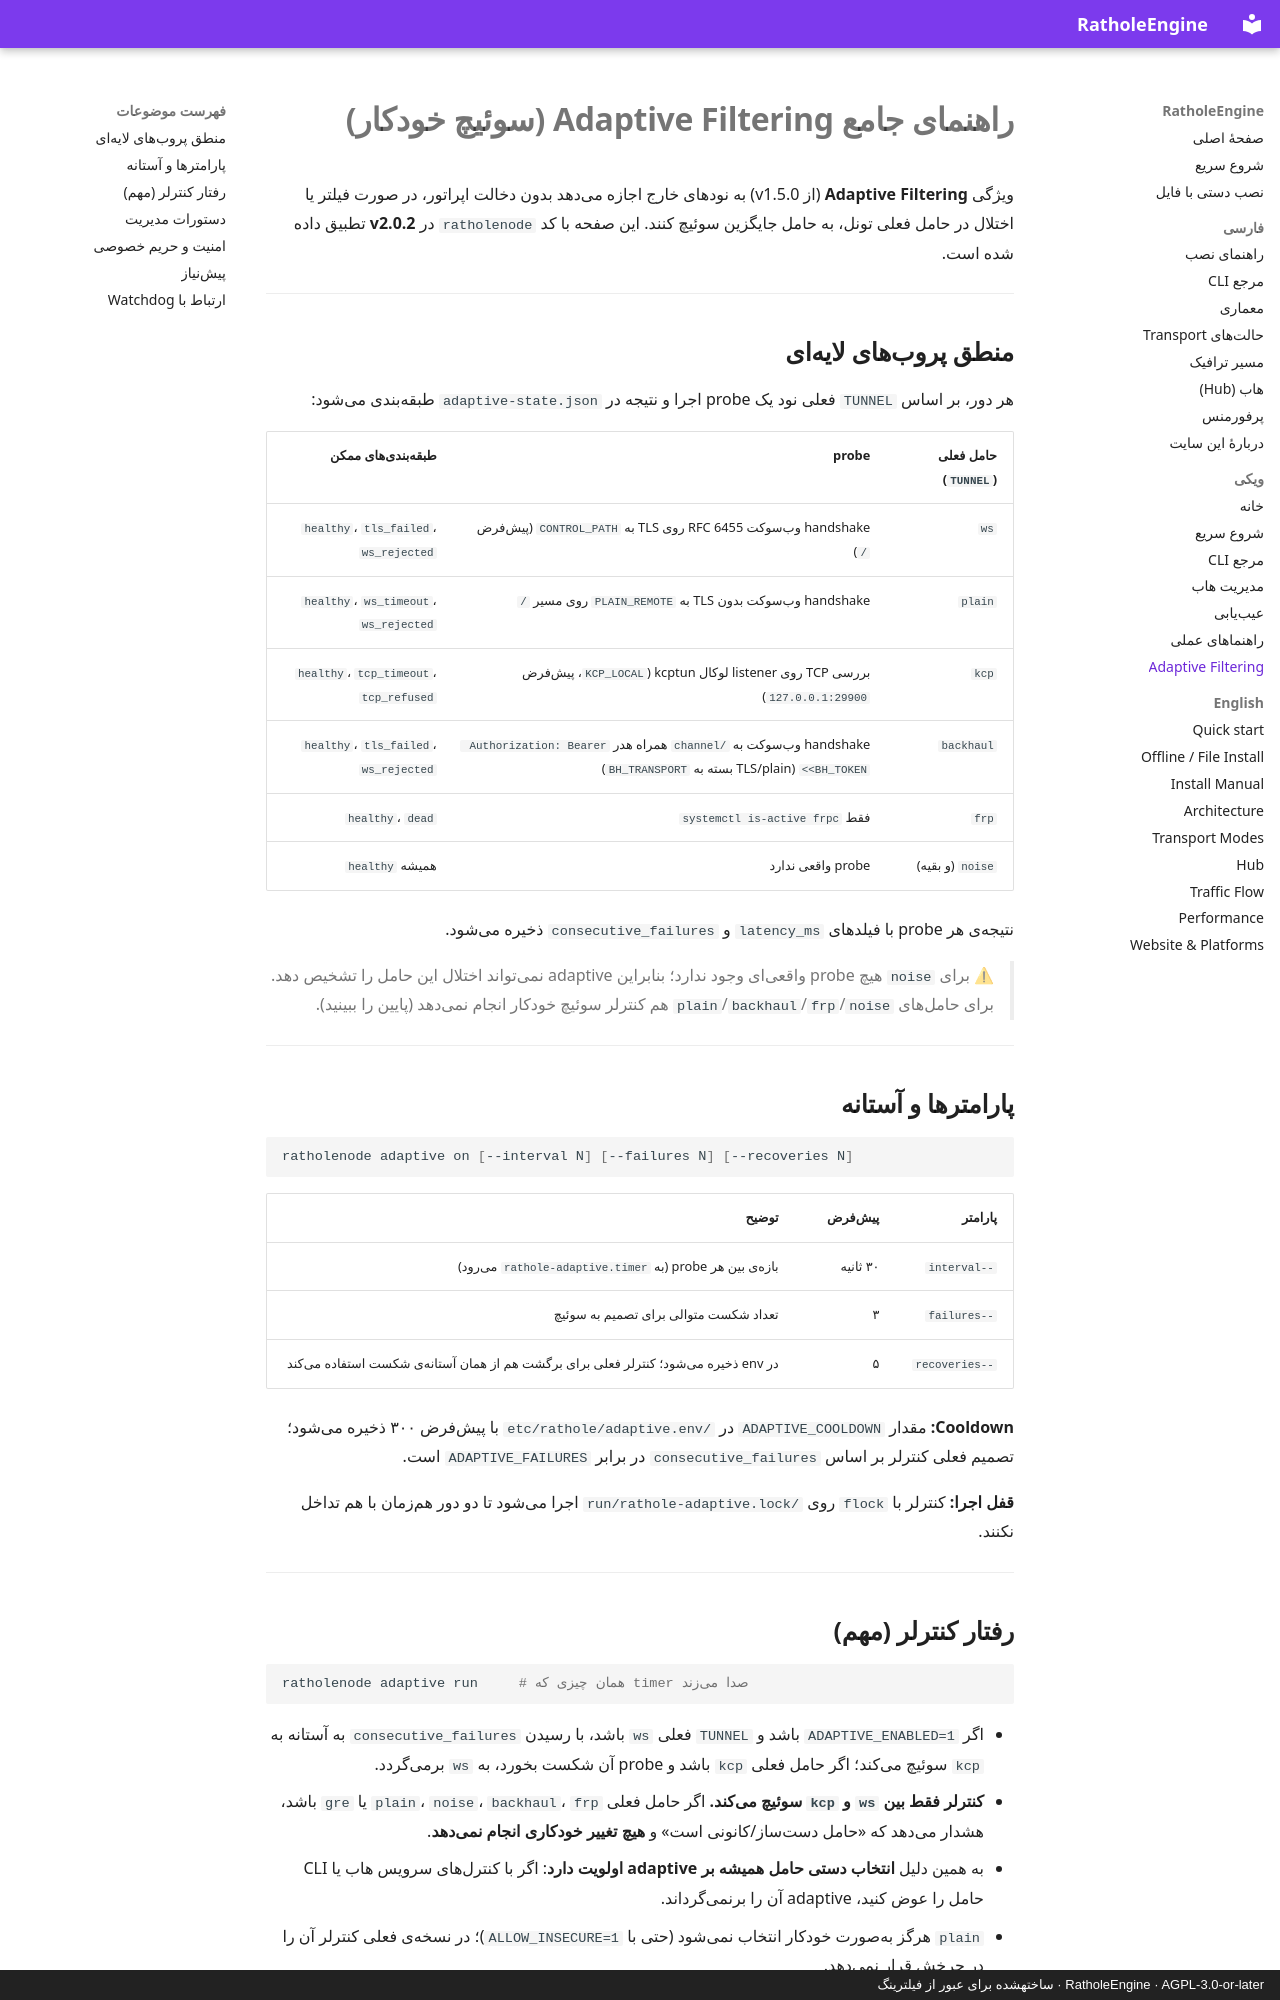

repository: l8PYGIT/RatholeEngine · page: wiki/Adaptive-Filtering-Guide/index.html · generator: mkdocs · copyright: RatholeEngine · AGPL-3.0-or-later · ساختهشده برای عبور از فیلترینگ

# راهنمای جامع Adaptive Filtering (سوئیچ خودکار)

ویژگی **Adaptive Filtering** (از v1.5.0) به نودهای خارج اجازه میدهد بدون دخالت اپراتور، در صورت فیلتر یا اختلال در حامل فعلی تونل، به حامل جایگزین سوئیچ کنند. این صفحه با کد `ratholenode` در **v2.0.2** تطبیق داده شده است.

---

## منطق پروبهای لایهای

هر دور، بر اساس `TUNNEL` فعلی نود یک probe اجرا و نتیجه در `adaptive-state.json` طبقهبندی میشود:

| حامل فعلی (`TUNNEL`) | probe | طبقهبندیهای ممکن |
|----------------------|-------|---------------------|
| `ws` | handshake وبسوکت RFC 6455 روی TLS به `CONTROL_PATH` (پیشفرض `/`) | `healthy`، `tls_failed`، `ws_rejected` |
| `plain` | handshake وبسوکت بدون TLS به `PLAIN_REMOTE` روی مسیر `/` | `healthy`، `ws_timeout`، `ws_rejected` |
| `kcp` | بررسی TCP روی listener لوکال kcptun (`KCP_LOCAL`، پیشفرض `127.0.0.1:29900`) | `healthy`، `tcp_timeout`، `tcp_refused` |
| `backhaul` | handshake وبسوکت به `/channel` همراه هدر `Authorization: Bearer <BH_TOKEN>` (TLS/plain بسته به `BH_TRANSPORT`) | `healthy`، `tls_failed`، `ws_rejected` |
| `frp` | فقط `systemctl is-active frpc` | `healthy`، `dead` |
| `noise` (و بقیه) | probe واقعی ندارد | همیشه `healthy` |

نتیجهی هر probe با فیلدهای `latency_ms` و `consecutive_failures` ذخیره میشود.

> ⚠ برای `noise` هیچ probe واقعیای وجود ندارد؛ بنابراین adaptive نمیتواند اختلال این حامل را تشخیص دهد. برای حاملهای `plain`/`backhaul`/`frp`/`noise` هم کنترلر سوئیچ خودکار انجام نمیدهد (پایین را ببینید).

---

## پارامترها و آستانه

```bash
ratholenode adaptive on [--interval N] [--failures N] [--recoveries N]
```

| پارامتر | پیشفرض | توضیح |
|---------|---------|-------|
| `--interval` | ۳۰ ثانیه | بازهی بین هر probe (به `rathole-adaptive.timer` میرود) |
| `--failures` | ۳ | تعداد شکست متوالی برای تصمیم به سوئیچ |
| `--recoveries` | ۵ | در env ذخیره میشود؛ کنترلر فعلی برای برگشت هم از همان آستانهی شکست استفاده میکند |

**Cooldown:** مقدار `ADAPTIVE_COOLDOWN` در `/etc/rathole/adaptive.env` با پیشفرض ۳۰۰ ذخیره میشود؛ تصمیم فعلی کنترلر بر اساس `consecutive_failures` در برابر `ADAPTIVE_FAILURES` است.

**قفل اجرا:** کنترلر با `flock` روی `/run/rathole-adaptive.lock` اجرا میشود تا دو دور همزمان با هم تداخل نکنند.

---
